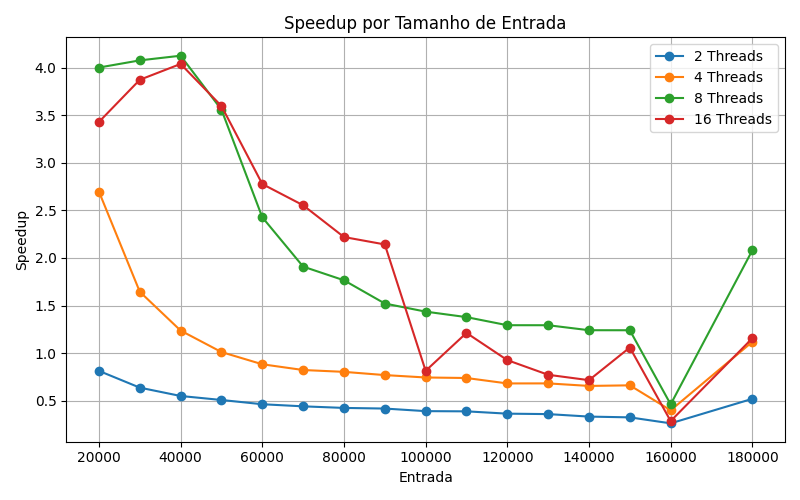

Data behind this chart, as committed beside it:
Entry, 2, 4, 8, 16
20000, 0.8136, 2.697, 4, 3.429
30000, 0.6376, 1.645, 4.075, 3.871
40000, 0.5500, 1.237, 4.124, 4.038
50000, 0.5079, 1.011, 3.557, 3.596
60000, 0.4633, 0.8831, 2.427, 2.776
70000, 0.4412, 0.8228, 1.909, 2.553
80000, 0.4246, 0.8034, 1.765, 2.22
90000, 0.4179, 0.7695, 1.521, 2.142
100000, 0.3908, 0.7443, 1.436, 0.8142
110000, 0.3886, 0.7388, 1.378, 1.212
120000, 0.3643, 0.6818, 1.293, 0.9266
130000, 0.3596, 0.6822, 1.293, 0.7727
140000, 0.3335, 0.6556, 1.241, 0.7160
150000, 0.3254, 0.6618, 1.24, 1.059
160000, 0.2626, 0.3996, 0.4622, 0.2864
180000, 0.5200, 1.118, 2.08, 1.156
